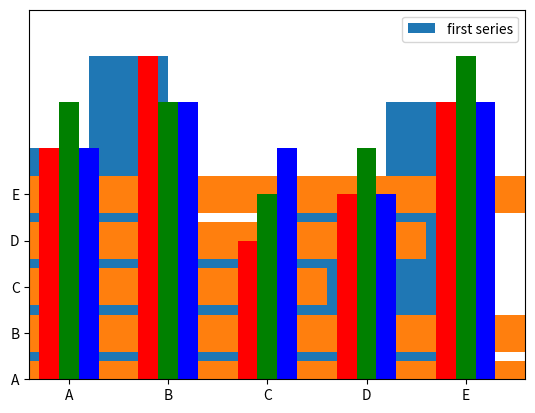

Python code for this plot:
import matplotlib.pyplot as plt
import numpy as np

## 生成条状图

index = np.arange(5)
values = [5., 7, 3, 4, 6]

# 垂直条状图
plt.bar(index, values, label='First')
plt.xticks(index, list('ABCDE'))
# plt.legend(['first series'])
# 如果生成图形时指定了label，生成图例时可以不指定名称
plt.legend()
plt.show()

# 水平条状图
plt.barh(index, values)
plt.legend(['first series'])
plt.yticks(index, list('ABCDE'))
plt.show()

# 多条条状图
values2 = [6., 6, 4, 5, 7]
values3 = [5., 6, 5, 4, 6]
bw = 0.2
plt.axis([0, 5, 0, 8])
plt.bar(index + bw, values, bw, color='r')
plt.bar(index + 2 * bw, values2, bw, color='g')
plt.bar(index + 3 * bw, values3, bw, color='b')
plt.xticks(index + 2 * bw, list('ABCDE'))
plt.show()
